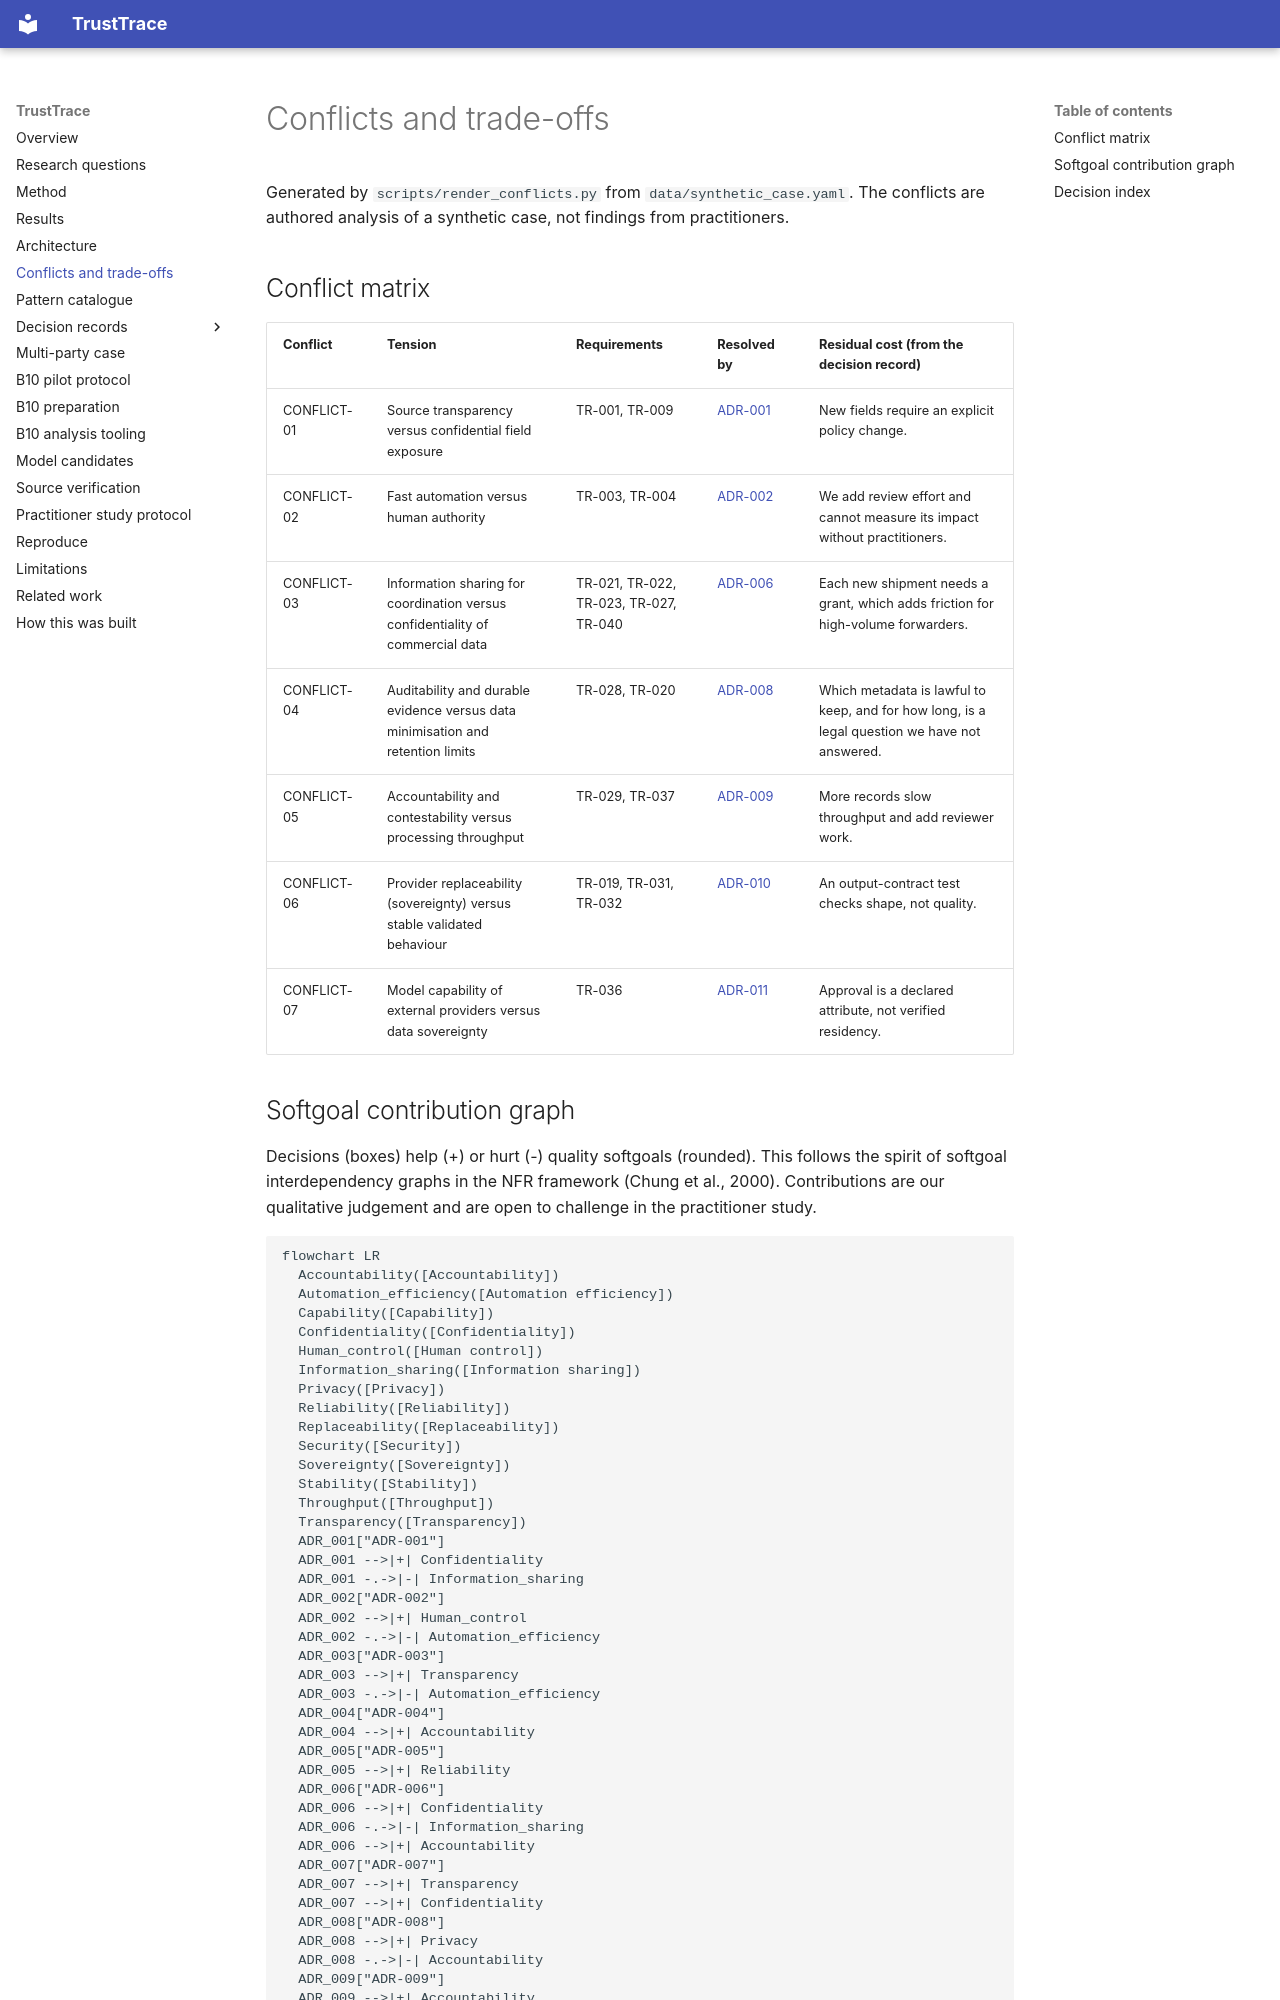

repository: Agent007repo/trusttrace · page: conflicts/index.html · generator: mkdocs

# Conflicts and trade-offs

Generated by `scripts/render_conflicts.py` from `data/synthetic_case.yaml`. The conflicts are authored analysis of a synthetic case, not findings from practitioners.

## Conflict matrix

| Conflict | Tension | Requirements | Resolved by | Residual cost (from the decision record) |
|---|---|---|---|---|
| CONFLICT-01 | Source transparency versus confidential field exposure | TR-001, TR-009 | [ADR-001](adr/adr-001.md) | New fields require an explicit policy change. |
| CONFLICT-02 | Fast automation versus human authority | TR-003, TR-004 | [ADR-002](adr/adr-002.md) | We add review effort and cannot measure its impact without practitioners. |
| CONFLICT-03 | Information sharing for coordination versus confidentiality of commercial data | TR-021, TR-022, TR-023, TR-027, TR-040 | [ADR-006](adr/adr-006.md) | Each new shipment needs a grant, which adds friction for high-volume forwarders. |
| CONFLICT-04 | Auditability and durable evidence versus data minimisation and retention limits | TR-028, TR-020 | [ADR-008](adr/adr-008.md) | Which metadata is lawful to keep, and for how long, is a legal question we have not answered. |
| CONFLICT-05 | Accountability and contestability versus processing throughput | TR-029, TR-037 | [ADR-009](adr/adr-009.md) | More records slow throughput and add reviewer work. |
| CONFLICT-06 | Provider replaceability (sovereignty) versus stable validated behaviour | TR-019, TR-031, TR-032 | [ADR-010](adr/adr-010.md) | An output-contract test checks shape, not quality. |
| CONFLICT-07 | Model capability of external providers versus data sovereignty | TR-036 | [ADR-011](adr/adr-011.md) | Approval is a declared attribute, not verified residency. |
